Run: headless pygame with SDL's dummy video driver; simulated clock (each Clock.tick advances the game by its frame time, no real sleeping); random seed 0; keys injected as events and as key.get_pressed() state; no mouse input.
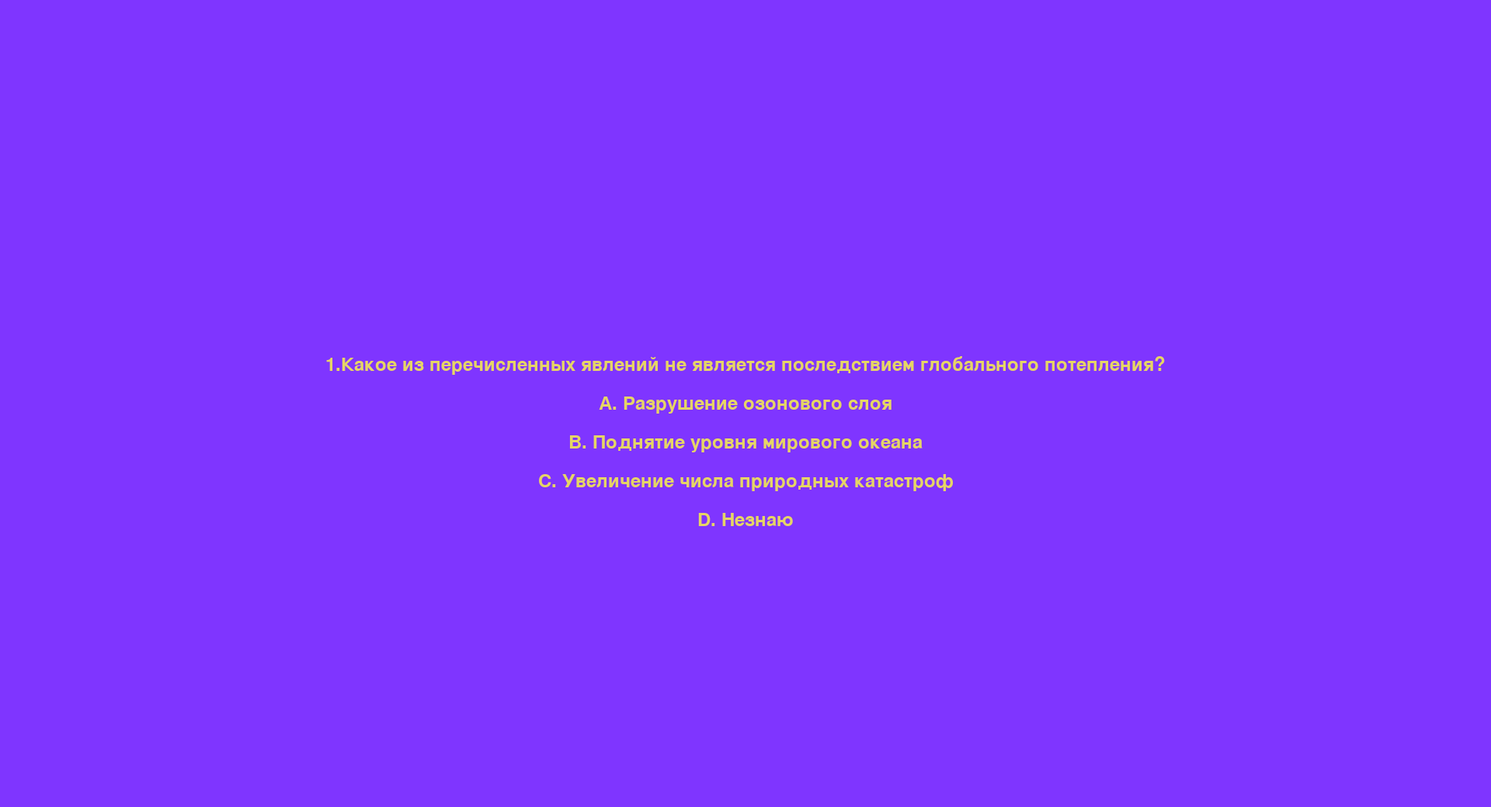
Frame 1 of 4 · flips 1–60 · no input
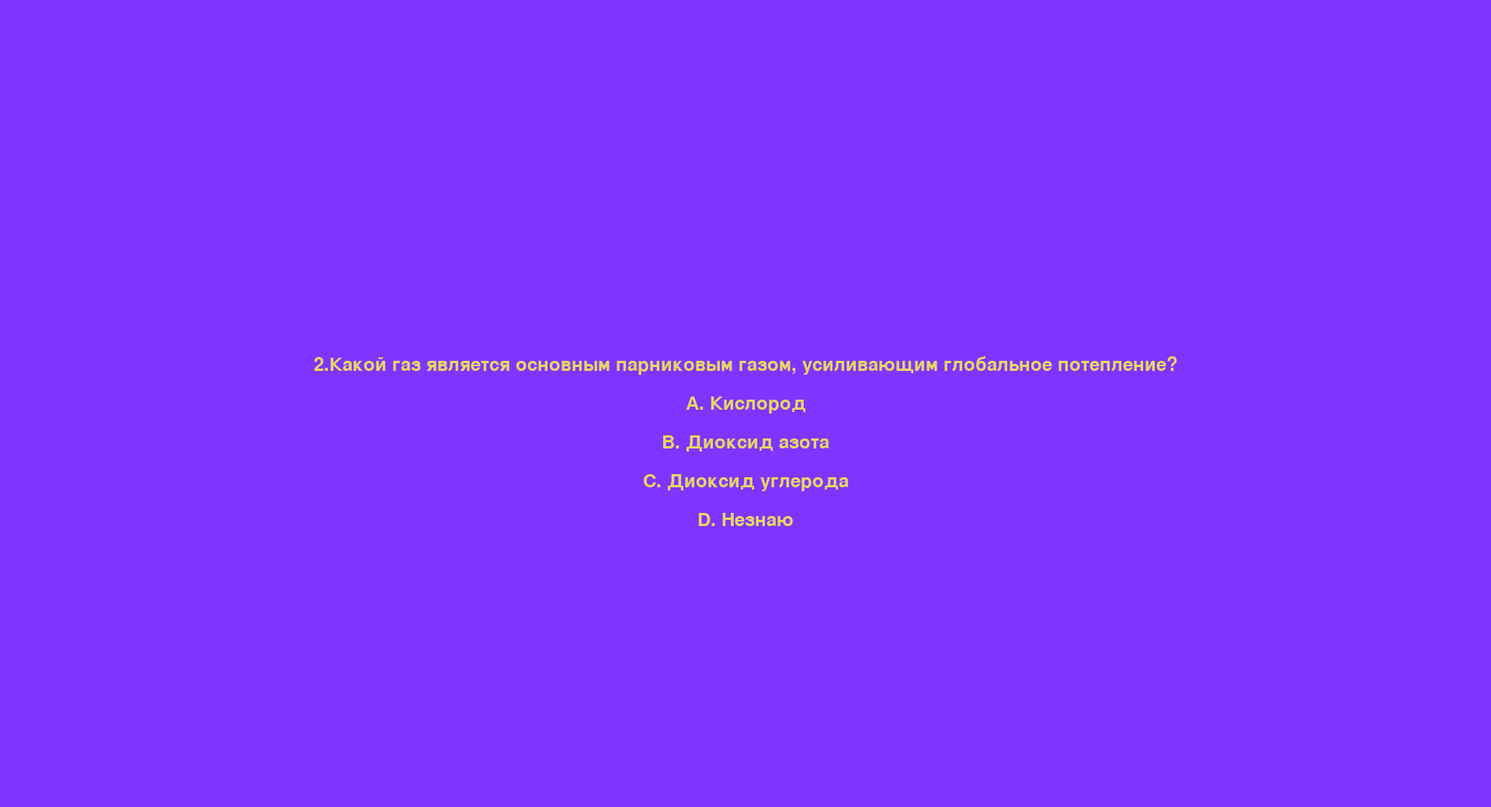
Frame 2 of 4 · flips 61–180 · tapped SPACE, RETURN · held RIGHT (→), D
Frame 3 of 4 · flips 181–300 · held DOWN (↓), S · screen unchanged from frame 2, image omitted
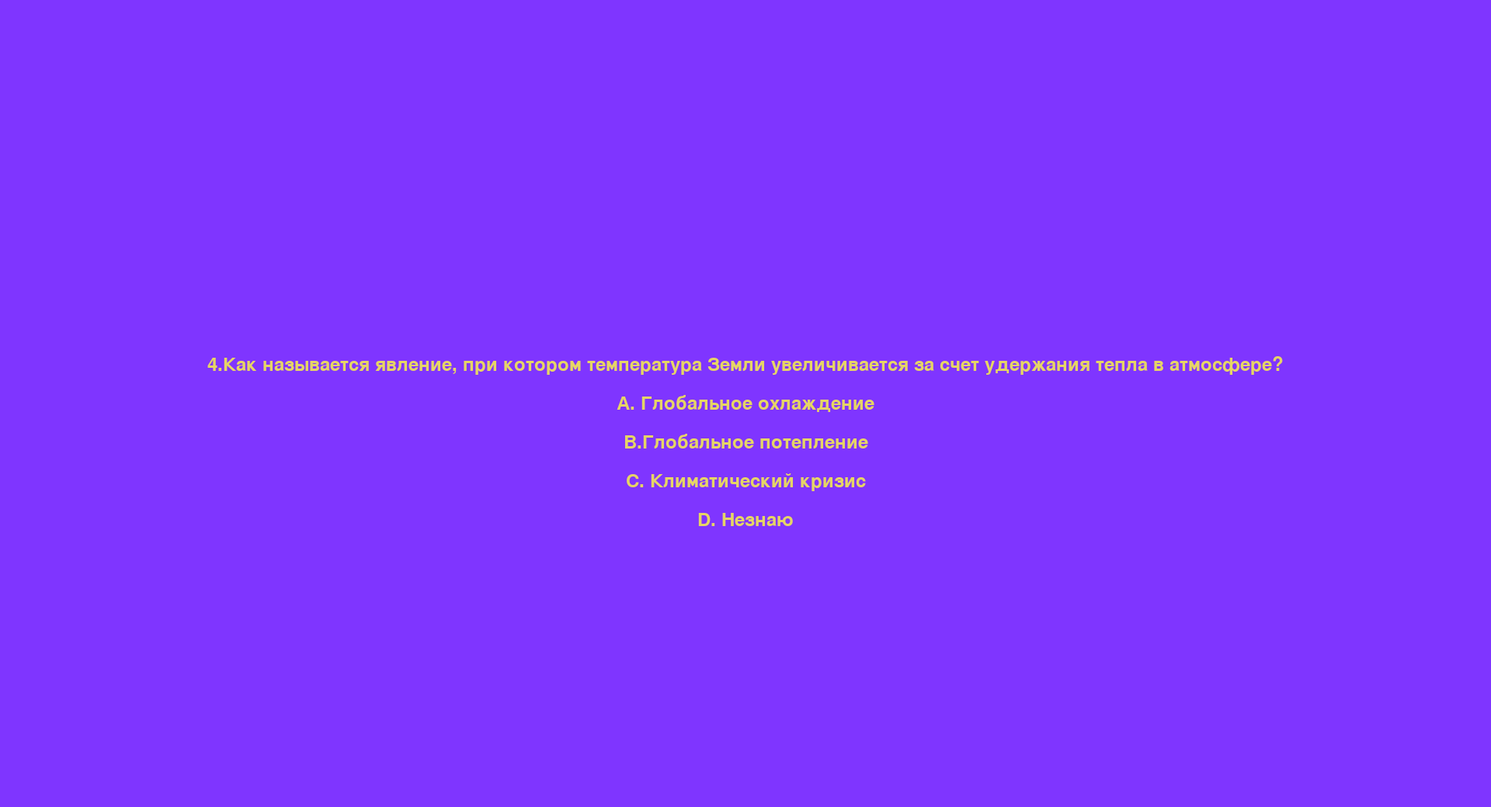
Frame 4 of 4 · flips 301–420 · held LEFT (←), A, UP (↑), W

The pygame program that drew these frames:

import pygame
import random

pygame.init()

# Window settings
WINDOW_WIDTH = 1920
WINDOW_HEIGHT = 1040
WHITE = (127, 53, 255)
BLACK = (230, 213, 101)
FONT = pygame.font.Font(None, 36)

window = pygame.display.set_mode((WINDOW_WIDTH, WINDOW_HEIGHT))
pygame.display.set_caption("Вопросы про Глобальнео потепление(Что-то на подобе диктанта по биологии) ОТВЕЧАЙТЕ АНГЛ. БУКВАМИ")

questions = [
    {
        "question": "1.Какое из перечисленных явлений не является последствием глобального потепления?",
        "options": ["A. Разрушение озонового слоя", "B. Поднятие уровня мирового океана", "C. Увеличение числа природных катастроф", "D. Незнаю"],
        "correct_answer": "A"
    },
    {
        "question": "2.Какой газ является основным парниковым газом, усиливающим глобальное потепление?",
        "options": ["A. Кислород", "B. Диоксид азота", "C. Диоксид углерода", "D. Незнаю"],
        "correct_answer": "C"
    },
    {
        "question": "4.Как называется явление, при котором температура Земли увеличивается за счет удержания тепла в атмосфере?",
        "options": ["A. Глобальное охлаждение", "B.Глобальное потепление", "C. Климатический кризис", "D. Незнаю"],
        "correct_answer": "B"
    },
    {
        "question": "5.Какое количество углекислого газа человечество пускает в атмосферу ежегодно из-за деятельности человека?",
        "options": ["A. 10 миллиардов тонн", "B. 15 миллиардов тонн", "C. 20 миллиардов тонн", "D. 25 миллиардов тонн"],
        "correct_answer": "C"
    },
    {
        "question": "6.Какая часть Земли страдает от глобального потепления наиболее сильно?",
        "options": ["A. Экваториальная зона", "B. Арктика", "C. Экватор", "D. Незнаю"],
        "correct_answer": "B"
    },
    {
        "question": "7.Какое действие может помочь снизить уровень глобального потепления?",
        "options": ["A. Увеличение использования ископаемых топлив", "B. Осуществление энергосберегающих мероприятий", "C. Увеличение сжигания мусора", "D. Незнаю"],
        "correct_answer": "B"
    },
    {
        "question": "8.Как можно организовать защиту от негативных последствий глобального потепления?",
        "options": ["A. Увеличить вырубку лесов", "B. Развивать экологически чистые источники энергии", "C. Увеличить количество выбросов загрязняющих веществ", "D. Незнаю"],
        "correct_answer": "B"
    },
    {
        "question": "9.Какой прогнозируемый эффект связан с глобальным потеплением?",
        "options": ["A. Увеличение засух и пустынь", "B. Снижение уровня моря", "C.Уменьшение площади лесов", "D. Незнаю"],
        "correct_answer": "A"
    },
    {
        "question": "10.Вы хотите боротся с Глобальным потеплением?",
        "options": ["A. Да", "B. Нет", "C. No","D. Незнаю"],
        "correct_answer": "A"
    },
   
]   

current_question = 0
score = 0

def display_question(question):
    window.fill(WHITE)
    
    text = FONT.render(question["question"], True, BLACK)
    text_rect = text.get_rect(center=(WINDOW_WIDTH//2, WINDOW_HEIGHT//2 - 50))
    window.blit(text, text_rect)
    
    options_y = WINDOW_HEIGHT//2
    for option in question["options"]:
        option_text = FONT.render(option, True, BLACK)
        option_rect = option_text.get_rect(center=(WINDOW_WIDTH//2, options_y))
        window.blit(option_text, option_rect)
        options_y += 50

def display_result(score):
    window.fill(WHITE)
    
    text = FONT.render(f"Ваш счет:) : {score}", True, BLACK)
    text_rect = text.get_rect(center=(WINDOW_WIDTH//2, WINDOW_HEIGHT//2))
    window.blit(text, text_rect)

running = True
while running:
    for event in pygame.event.get():
        if event.type == pygame.QUIT:
            running = False
        if event.type == pygame.KEYDOWN:
            key = event.unicode.upper()
            if key == "A" or key == "B" or key == "C" or key == "D":
                if key == questions[current_question]["correct_answer"]:
                    score += 1
                current_question += 1
                if current_question == len(questions):
                    display_result(score)
                else:
                    display_question(questions[current_question])

    if current_question < len(questions):
        display_question(questions[current_question])

    pygame.display.update()

pygame.quit()
